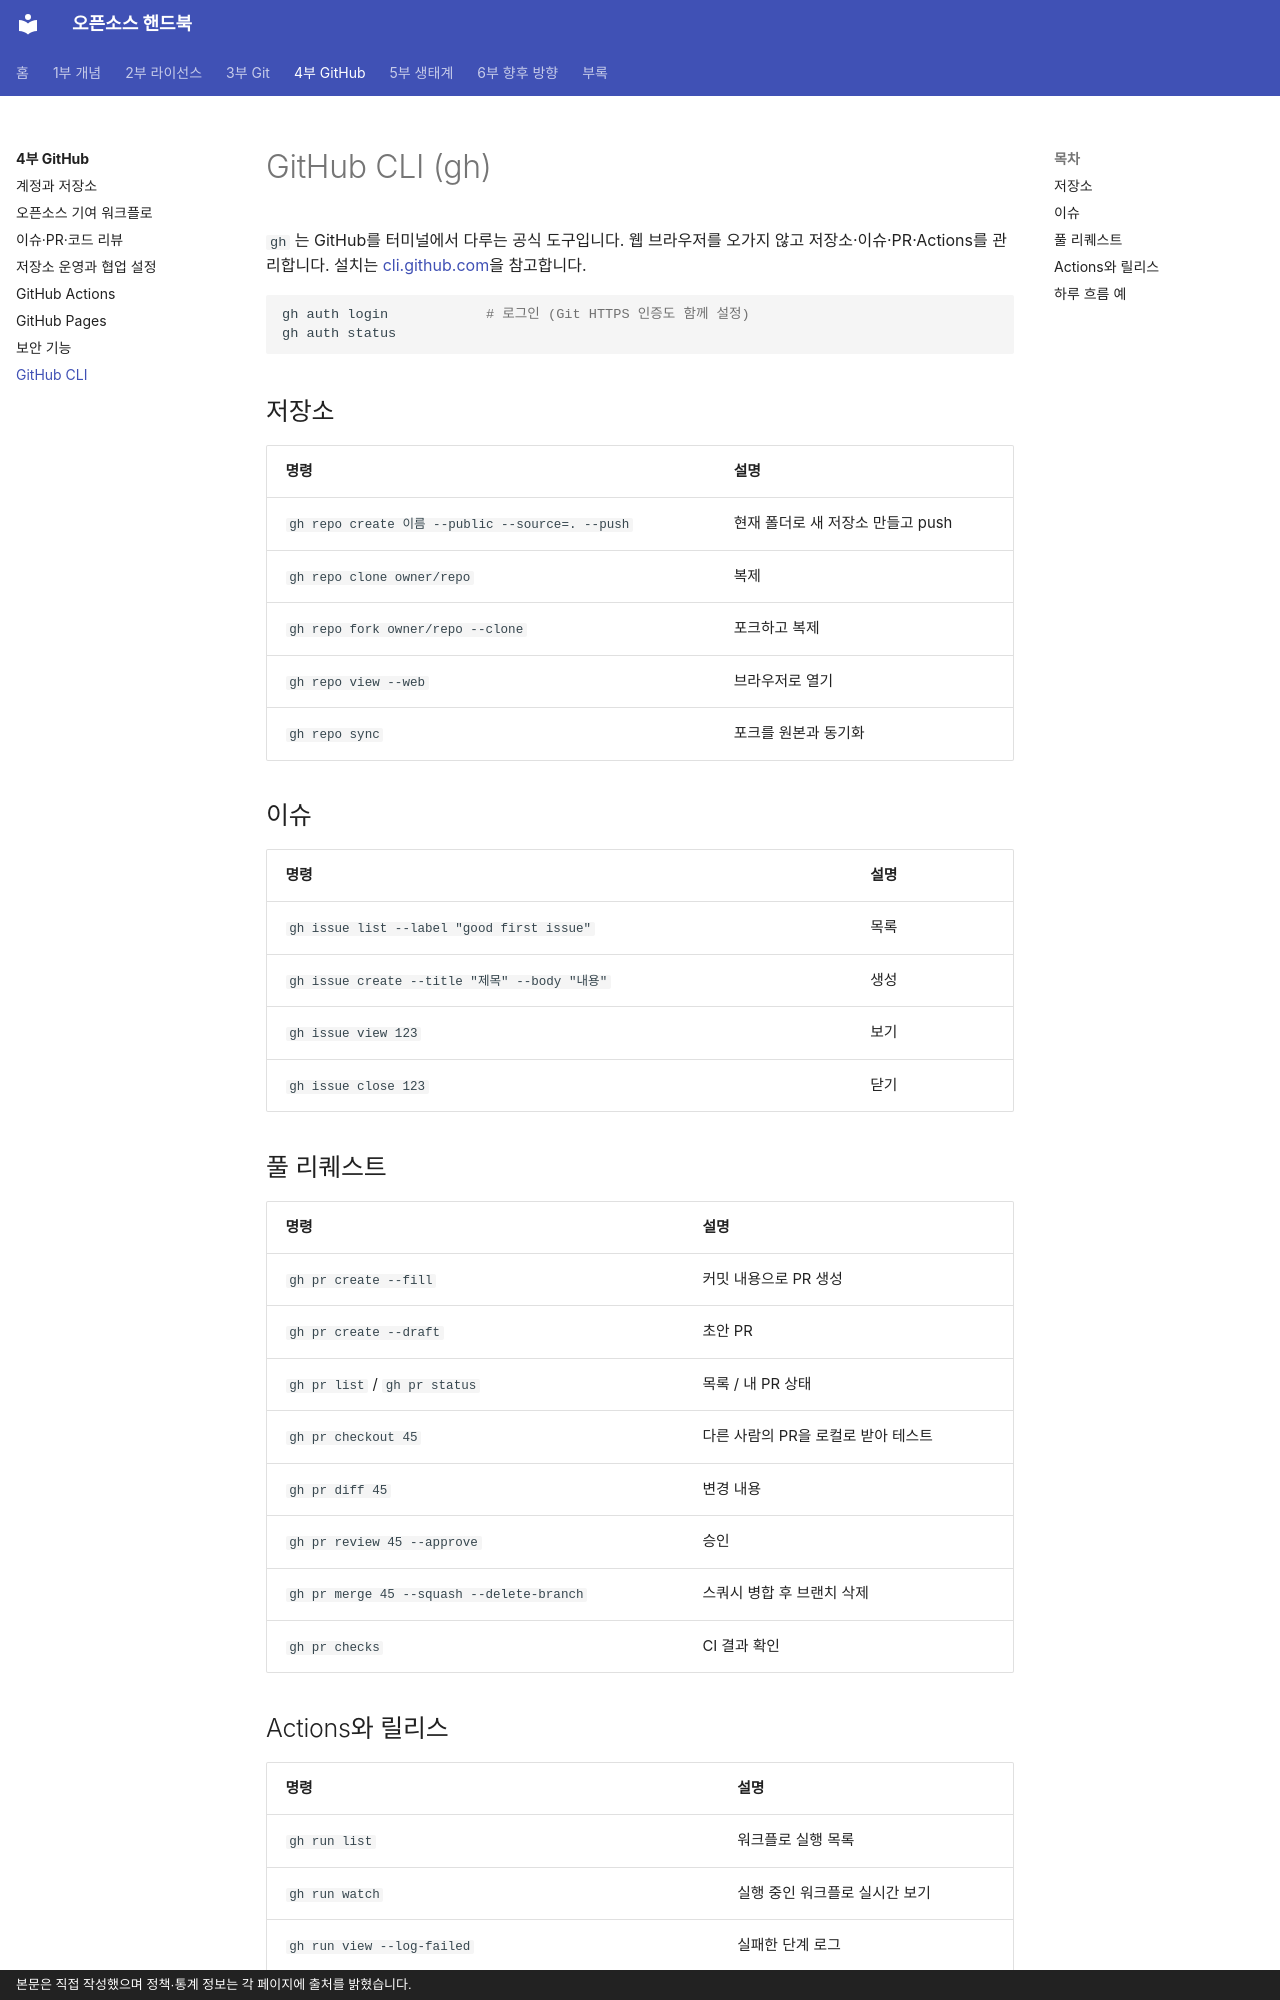

repository: goodhosup/opensource · page: github/cli/index.html · generator: mkdocs · copyright: 본문은 직접 작성했으며 정책·통계 정보는 각 페이지에 출처를 밝혔습니다.

# GitHub CLI (gh)

`gh` 는 GitHub를 터미널에서 다루는 공식 도구입니다. 웹 브라우저를 오가지 않고 저장소·이슈·PR·Actions를 관리합니다. 설치는 [cli.github.com](https://cli.github.com)을 참고합니다.

```bash
gh auth login            # 로그인 (Git HTTPS 인증도 함께 설정)
gh auth status
```

## 저장소
| 명령 | 설명 |
|---|---|
| `gh repo create 이름 --public --source=. --push` | 현재 폴더로 새 저장소 만들고 push |
| `gh repo clone owner/repo` | 복제 |
| `gh repo fork owner/repo --clone` | 포크하고 복제 |
| `gh repo view --web` | 브라우저로 열기 |
| `gh repo sync` | 포크를 원본과 동기화 |

## 이슈
| 명령 | 설명 |
|---|---|
| `gh issue list --label "good first issue"` | 목록 |
| `gh issue create --title "제목" --body "내용"` | 생성 |
| `gh issue view 123` | 보기 |
| `gh issue close 123` | 닫기 |

## 풀 리퀘스트
| 명령 | 설명 |
|---|---|
| `gh pr create --fill` | 커밋 내용으로 PR 생성 |
| `gh pr create --draft` | 초안 PR |
| `gh pr list` / `gh pr status` | 목록 / 내 PR 상태 |
| `gh pr checkout 45` | 다른 사람의 PR을 로컬로 받아 테스트 |
| `gh pr diff 45` | 변경 내용 |
| `gh pr review 45 --approve` | 승인 |
| `gh pr merge 45 --squash --delete-branch` | 스쿼시 병합 후 브랜치 삭제 |
| `gh pr checks` | CI 결과 확인 |
